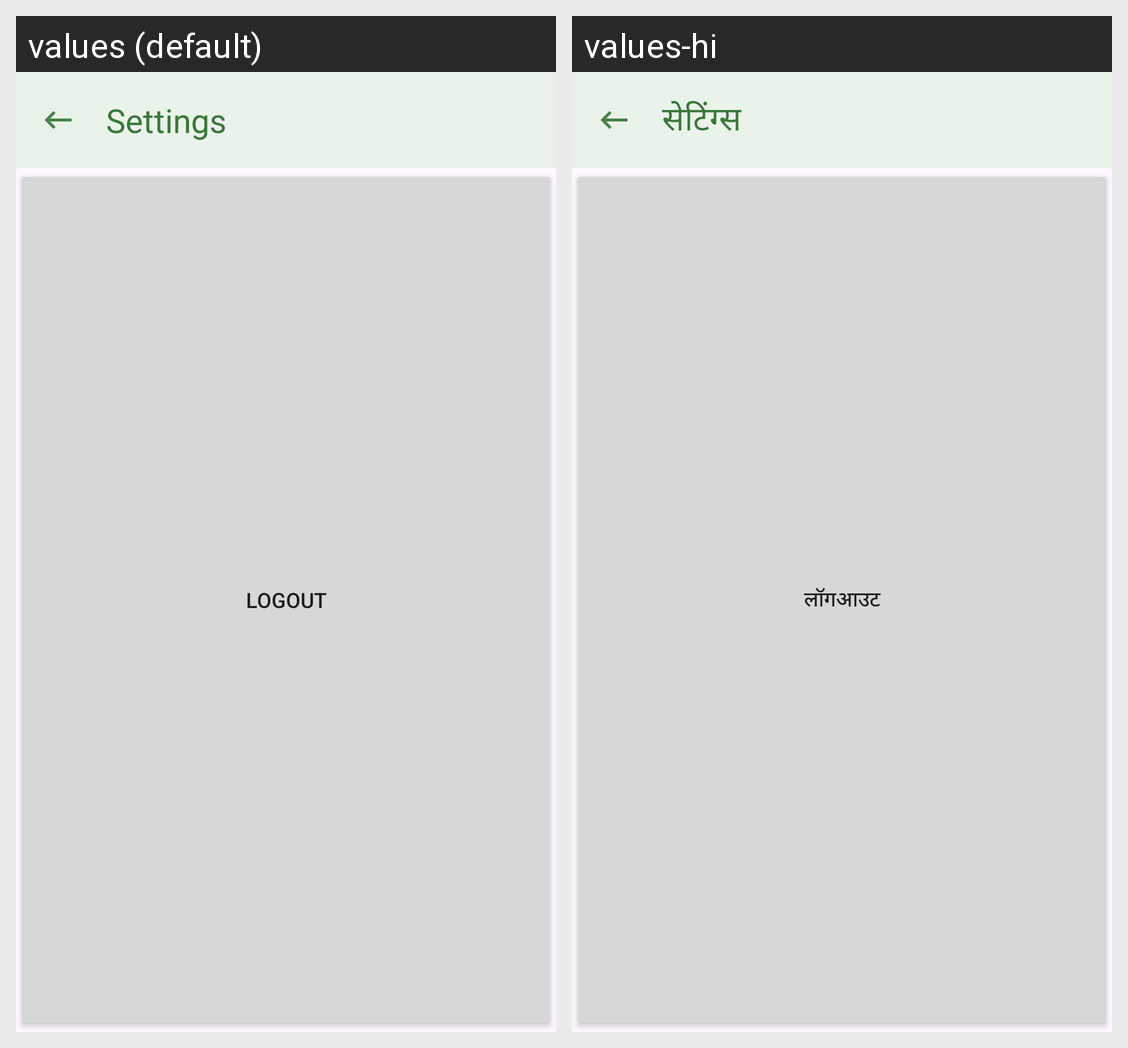

Here is an Android app screen in its default locale and in the app's own translations. Write out the translated-string differences for the strings that appear on this screen.
Android screen res/layout/activity_teacher_settings.xml rendered under 2 locales, left to right: values (default), values-hi. Device: Nexus 5 (rendered at 1080×1920; each locale shown at half size, 540×960, under a caption strip naming it); theme Base.Theme.CollegeConnect.
Strings drawn on this screen, with the default value and each locale's value (text and hints the layout hard-codes, and strings that could not be matched under every locale, appear in the picture but are not listed):

settings
  values: Settings
  values-hi: सेटिंग्स

logout
  values: Logout
  values-hi: लॉगआउट
